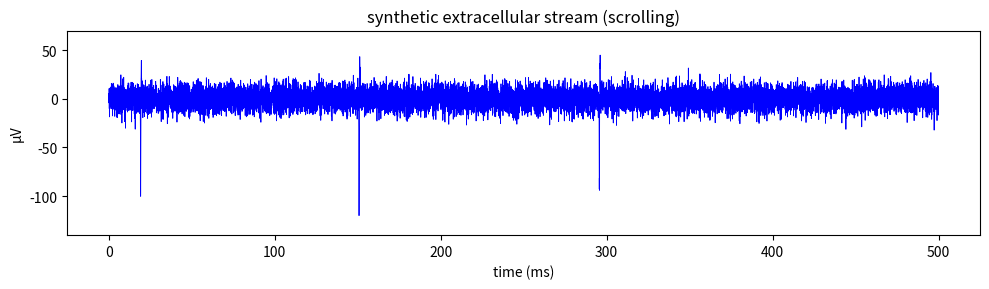

Here is the Python script that generated this plot:
"""
Live 'oscilloscope' for a synthetic extracellular neural signal.

Scrolls a real-time voltage trace in matplotlib so a spike actually looks like a
spike. Same idea as firmware/spi/monitor.py, but the samples come from a
generator here instead of the serial port. Swap `signal` for a real .rhd channel
or a MEArec recording to stream those instead — the plotting loop is unchanged.

Run:  python sim/scope.py       (close the window or Ctrl-C to stop)
"""
import numpy as np
import matplotlib.pyplot as plt
from matplotlib.animation import FuncAnimation

FS = 30_000        # sample rate (Hz) — real extracellular rate
WIN_MS = 500       # width of the scrolling window (ms)
SPEED = 0.05       # playback speed: 1.0 = real time, 0.05 = 20x slow-mo (see shape)
FPS = 30

WIN = int(WIN_MS / 1000 * FS)
rng = np.random.default_rng(0)

# biphasic extracellular spike template (~2 ms): sharp negative trough + rebound
tt = (np.arange(-30, 30) / FS) * 1000                                  # ms
spike = -100 * np.exp(-(tt ** 2) / 0.02) + 35 * np.exp(-((tt - 0.4) ** 2) / 0.05)  # µV

# 20 s of baseline noise with ~5 Hz Poisson-timed spikes
N = 20 * FS
signal = rng.normal(0, 8, N)                                          # 8 µV RMS noise
for t0 in np.where(rng.random(N) < 5 / FS)[0]:
    signal[t0:t0 + spike.size] += spike[:N - t0]

fig, ax = plt.subplots(figsize=(10, 3))
(line,) = ax.plot(np.arange(WIN) / FS * 1000, signal[:WIN], lw=0.6, color="blue")
ax.set_xlabel("time (ms)"); ax.set_ylabel("µV"); ax.set_ylim(-140, 70)
ax.set_title("synthetic extracellular stream (scrolling)")

step = max(1, int(SPEED * FS / FPS))
def update(frame):
    i = (frame * step) % (N - WIN)
    line.set_ydata(signal[i:i + WIN])
    return (line,)

ani = FuncAnimation(fig, update, interval=1000 / FPS, blit=True, cache_frame_data=False)
plt.tight_layout(); plt.show()
